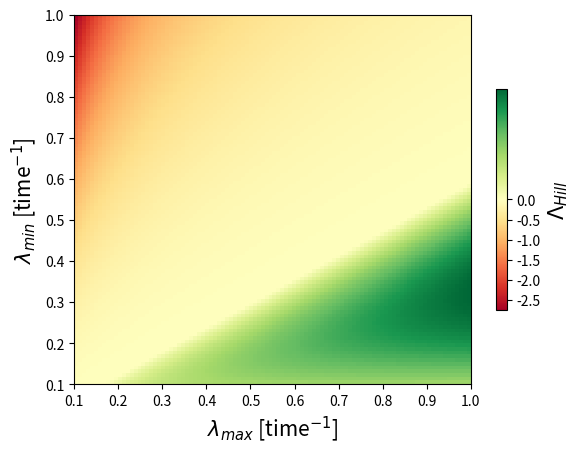

The script that saved this image:
import numpy as np
import matplotlib.pyplot as plt
from matplotlib.colors import TwoSlopeNorm

def effective_fitness_hill(lmax, lmin, C, nu, alphatau):
    '''This function defines the analytic solution of the effective fitness for a hill type DRC 
        together with a simple exponential decay.'''
    fitness = lmin*(1 + (1 + lmin/lmax) / (nu * alphatau) * np.log((C**nu * np.exp(-nu * alphatau) + lmin/lmax)/(C**nu + lmin/lmax)))
    return fitness

def effective_fitness_step(lmax, lmin, C, alphatau):
    fitness = lmax*(1-(1+lmin/lmax)/alphatau*np.log(C))
    return(fitness)

def fitness_landscape(ax, growth_array, death_array, C, alphatau, aspect, nu=4, DRC_type = 'hill'):
    fitness = np.zeros((len(death_array), len(growth_array)))
    for i, d in enumerate(death_array):
        for j, g in enumerate(growth_array):
            if DRC_type == 'step':
                fitness[i,j] = effective_fitness_step(g, d, C, alphatau)
            elif DRC_type == 'hill':
                fitness[i,j] = effective_fitness_hill(g, d, C, nu, alphatau)
    
    im = ax.imshow((fitness), cmap='RdYlGn', norm=TwoSlopeNorm(0), aspect = aspect, extent = (growth_array[0], growth_array[-1], death_array[-1], death_array[0]))
    ax.set_ylabel(r'$\lambda_{min}$ [time$^{-1}$]', fontsize = 15)
    ax.set_xlabel(r'$\lambda_{max}$ [time$^{-1}$]', fontsize = 15)
    ax.invert_yaxis()
    cb = plt.colorbar(im, orientation='vertical', ax = ax, location = 'right', shrink = 0.6)
    if DRC_type == 'step':
        cb.ax.set_ylabel(r'$\Lambda_{Step}$', fontsize = 15)
    elif DRC_type == 'hill':
        cb.ax.set_ylabel(r'$\Lambda_{Hill}$', fontsize = 15)

if __name__ == "__main__":
    # Example usage
    fig, ax = plt.subplots()
    growth_array = np.linspace(0.1, 1, 100)
    death_array = np.linspace(0.1, 1, 100)
    C = 4
    alphatau = 2.4
    nu =4 
    aspect = 'auto'
    
    fitness_landscape(ax, growth_array, death_array, C, alphatau, aspect, nu, DRC_type='hill')
    plt.show()